Image classification data set "seriea_split_70_15_15" (BorjanCFC/Football-Team-Logo-Classificaiton-CNN on GitHub). Class labels (20): AC Milan, AC Monza, Atalanta, Bologna, Cagliari, Como 1907, Empoli, Fiorentina, Genoa, Inter Milan, Juventus, Lazio, Napoli, Parma, Roma, Torino, US Lecce, Udinese, Venezia FC, Verona.

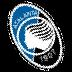
Label: Atalanta

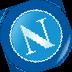
Label: Napoli

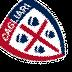
Label: Cagliari

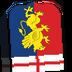
Label: Genoa

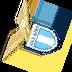
Label: Lazio

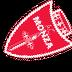
Label: AC Monza
